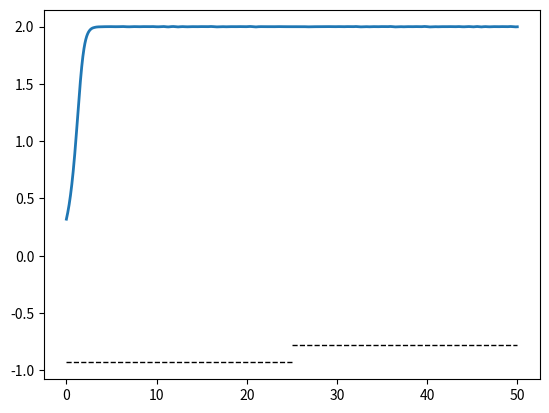

Write the Python code that produced this figure. (Note: this script raises an exception after producing the figure.)
##location: cd Github/dynamics_random_complex_systems

##source: source standard_venv/bin/activate

##to run: python3 linear_1d.py

########################################################

##Part A: load in the libraries and functions for running the code

##libraries

import random
from random import randint
import numpy as np
import csv

import matplotlib as mpl
import matplotlib.pyplot as plt
import matplotlib.animation as animation

#import networkx as nx

import time as time

import pandas as pd

import scipy as sp
from scipy.integrate import solve_ivp

###############################################################

##functions

def Calc_x_dot(x):

    max_indice=len(model_pars)
    
    f=0
    
    for i in np.arange(max_indice):

        f=f+model_pars[i]*x**i

    x_dot=x*(max_x-x)*f
            
    return(x_dot)

def Behaviour_Model_ODE(t, x):#, alpha, beta, gamma, delta, epsilon):

	x_dot=Calc_x_dot(x)
	
	return(x_dot)
	
################################################

##initialise general starting values

max_x=2

max_t=25

no_t=1000

model_pars=np.random.random(2)*2-1

x_init=np.random.random(1)*max_x

print(x_init)

x0_calc1=-model_pars[0]/model_pars[1]

print("x0_calc1 = ", x0_calc1)

##run the model

t_min=0

t_max=int(max_t)

t_sol1=np.linspace(t_min, t_max, no_t)
        
sol=solve_ivp(Behaviour_Model_ODE, [np.min(t_sol1), np.max(t_sol1)], x_init, dense_output=True, t_eval=t_sol1)

z1=sol.sol(t_sol1)

print("z1 = ", z1)

##now intervene

#model_pars[0]=model_pars[0]+0.1

model_pars[1]=model_pars[1]+0.1

x0_calc2=-model_pars[0]/model_pars[1]

x_init=[z1[0, no_t-1]]

print(x_init)

t_min=t_max

t_max=2*int(max_t)

t_sol2=np.linspace(t_min, t_max, no_t)
        
sol=solve_ivp(Behaviour_Model_ODE, [np.min(t_sol2), np.max(t_sol2)], x_init, dense_output=True, t_eval=t_sol2)

z2=sol.sol(t_sol2)

z=np.hstack([z1, z2])

t_sol=np.hstack([t_sol1, t_sol2])

##and substitute it

print("z = ", z)

print("t_sol = ", t_sol)

fig, ax = plt.subplots(nrows=1, ncols=1)
        
ax.hlines(y=x0_calc1, xmin=0, xmax=max_t, color="k", linestyle='--', linewidth=1)

ax.hlines(y=x0_calc2, xmin=max_t, xmax=2*max_t, color="k", linestyle='--', linewidth=1)

ax.plot(t_sol, z.T, linewidth=2)

##plot and save the results

plt.show()

np.random.seed(int(time.time()))

save_int=np.random.randint(low=100, high=999)
        
fig.savefig(f"model_plots/intervention_examples_{save_int}.png")
        
plt.close()
